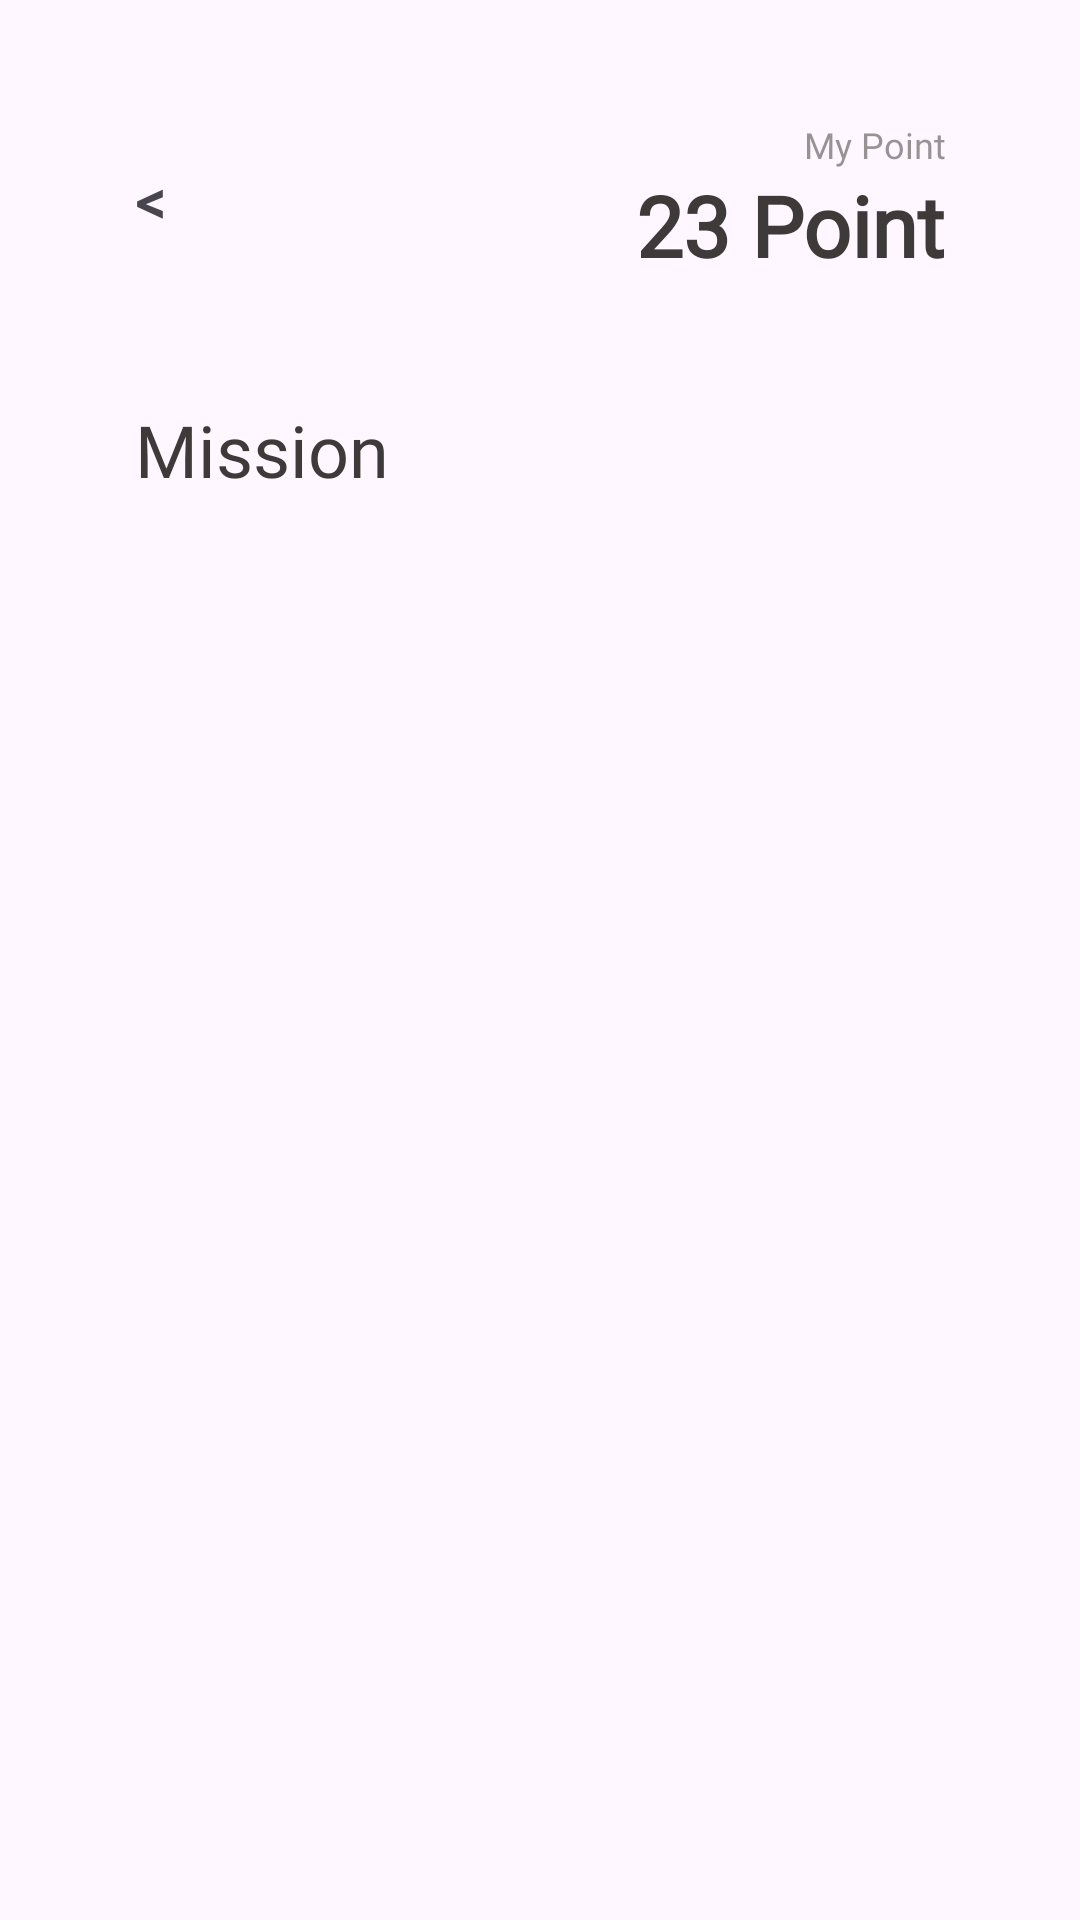

This screen was rendered from an Android layout file. Write that file and the resources it references.
<!-- AndroidManifest.xml: application theme Theme.Myplant -->
<!-- res/layout/fragment_mission_list.xml -->
<?xml version="1.0" encoding="utf-8"?>
<FrameLayout xmlns:android="http://schemas.android.com/apk/res/android"
    xmlns:tools="http://schemas.android.com/tools"
    android:layout_width="match_parent"
    android:layout_height="match_parent"
    xmlns:app="http://schemas.android.com/apk/res-auto"
    tools:context=".tab.MissionFragment">

    <androidx.constraintlayout.widget.ConstraintLayout
        android:layout_width="match_parent"
        android:layout_height="match_parent">

        <androidx.constraintlayout.widget.Guideline
            android:id="@+id/mission_left_guideline"
            android:layout_width="wrap_content"
            android:layout_height="wrap_content"
            android:orientation="vertical"
            app:layout_constraintGuide_percent="0.125" />

        <androidx.constraintlayout.widget.Guideline
            android:id="@+id/mission_right_guideline"
            android:layout_width="wrap_content"
            android:layout_height="wrap_content"
            android:orientation="vertical"
            app:layout_constraintGuide_percent="0.875" />

        <LinearLayout
            android:id="@+id/mission_point_viewer"
            android:layout_width="0dp"
            android:layout_height="wrap_content"
            android:layout_marginTop="40dp"
            android:orientation="horizontal"
            app:layout_constraintEnd_toStartOf="@+id/mission_right_guideline"
            app:layout_constraintStart_toStartOf="@+id/mission_left_guideline"
            app:layout_constraintTop_toTopOf="parent">

            <TextView
                android:layout_width="wrap_content"
                android:layout_height="wrap_content"
                android:layout_gravity="center"
                android:textSize="20sp"
                android:textStyle="bold"
                android:fontFamily="@font/goldman_regular"
                android:text="&lt;" />

            <View
                android:layout_width="match_parent"
                android:layout_height="0dp"
                android:layout_weight="1"/>

            <LinearLayout
                android:layout_width="wrap_content"
                android:layout_height="wrap_content"
                android:orientation="vertical">

                <TextView
                    android:layout_width="match_parent"
                    android:layout_height="wrap_content"
                    android:gravity="end"
                    android:textSize="12sp"
                    android:textColor="#883E3A39"
                    android:fontFamily="@font/goldman_regular"
                    android:text="My Point" />

                <TextView
                    android:id="@+id/mission_point_user"
                    android:layout_width="match_parent"
                    android:layout_height="wrap_content"
                    android:textSize="28sp"
                    android:textStyle="bold"
                    android:textColor="#FF3E3A39"
                    android:fontFamily="@font/goldman_regular"
                    android:text="23 Point" />
            </LinearLayout>
        </LinearLayout>

        <TextView
            android:layout_width="wrap_content"
            android:layout_height="wrap_content"
            android:layout_marginTop="40dp"
            android:text="Mission"
            android:textSize="24sp"
            android:textColor="#FF3E3A39"
            android:fontFamily="@font/goldman_regular"
            app:layout_constraintEnd_toEndOf="@id/mission_right_guideline"
            app:layout_constraintHorizontal_bias="0"
            app:layout_constraintStart_toStartOf="@id/mission_left_guideline"
            app:layout_constraintTop_toBottomOf="@+id/mission_point_viewer" />

        <androidx.recyclerview.widget.RecyclerView
            android:id="@+id/mission_recycler_list"
            android:name="com.eywa.myplant.tab.MissionFragment"
            android:layout_width="0dp"
            android:layout_height="match_parent"
            android:layout_marginTop="200dp"
            app:layoutManager="LinearLayoutManager"
            tools:context=".tab.MissionFragment"
            tools:listitem="@layout/fragment_mission"
            app:layout_constraintEnd_toEndOf="parent"
            app:layout_constraintStart_toStartOf="parent"
            app:layout_constraintTop_toBottomOf="parent" />

    </androidx.constraintlayout.widget.ConstraintLayout>
</FrameLayout>
<!-- res/layout/fragment_mission.xml (included above) -->
<?xml version="1.0" encoding="utf-8"?>
<LinearLayout xmlns:android="http://schemas.android.com/apk/res/android"
    android:orientation="horizontal"
    android:layout_width="match_parent"
    android:layout_height="wrap_content"
    android:background="#FFFFFFFF"
    android:padding="20dp">

    <TextView
        android:id="@+id/mission_image"
        android:layout_width="70dp"
        android:layout_height="70dp"
        android:background="@drawable/fragment_item_circle_background"
        android:gravity="center"
        android:textSize="24sp"
        android:text="☀️"/>

    <LinearLayout
        android:layout_width="wrap_content"
        android:layout_height="wrap_content"
        android:orientation="vertical"
        android:layout_marginLeft="20dp"
        android:layout_marginRight="20dp"
        android:layout_gravity="center_vertical">

        <TextView
            android:id="@+id/mission_name"
            android:layout_width="wrap_content"
            android:layout_height="wrap_content"
            android:hint="mission name"
            android:textSize="14sp"
            android:layout_gravity="center_horizontal"
            android:gravity="center"
            android:textColor="#883E3A39"
            android:fontFamily="@font/goldman_regular" />

        <TextView
            android:id="@+id/mission_target_point"
            android:layout_width="wrap_content"
            android:layout_gravity="center_horizontal"
            android:layout_height="wrap_content"
            android:text="00 Point"
            android:gravity="center"
            android:textSize="24sp"
            android:fontFamily="@font/goldman_regular" />

    </LinearLayout>

    <TextView
        android:id="@+id/mission_target_time"
        android:layout_width="75dp"
        android:layout_height="24dp"
        android:background="@drawable/fragment_item_circle"
        android:layout_marginLeft="10dp"
        android:layout_marginRight="25dp"
        android:layout_gravity="center_vertical"
        android:gravity="center"
        android:hint="time"
        android:textSize="10sp"
        android:fontFamily="@font/goldman_regular" />

    <TextView
        android:layout_width="wrap_content"
        android:layout_height="wrap_content"
        android:gravity="center"
        android:text="&gt;"
        android:textSize="20sp"
        android:textStyle="bold"
        android:fontFamily="@font/goldman_regular" />

</LinearLayout>
<!-- resources referenced by this layout -->
<resources>
  <!-- drawable fragment_item_circle (drawable) -->
  <?xml version="1.0" encoding="utf-8"?>
  <shape xmlns:android="http://schemas.android.com/apk/res/android">
      <solid android:color="#D9D9D9"/> 
      <corners android:radius="360dp"/> 
  </shape>
  <!-- drawable fragment_item_circle_background (drawable) -->
  <?xml version="1.0" encoding="utf-8"?>
  <shape xmlns:android="http://schemas.android.com/apk/res/android">
      <solid android:color="#DAE5D9"/>
      <corners android:radius="360dp"/>
  </shape>
  <style name="Theme.Myplant" parent="Base.Theme.Myplant" />
  <style name="Base.Theme.Myplant" parent="Theme.Material3.DayNight.NoActionBar">
          
          
      </style>
</resources>
